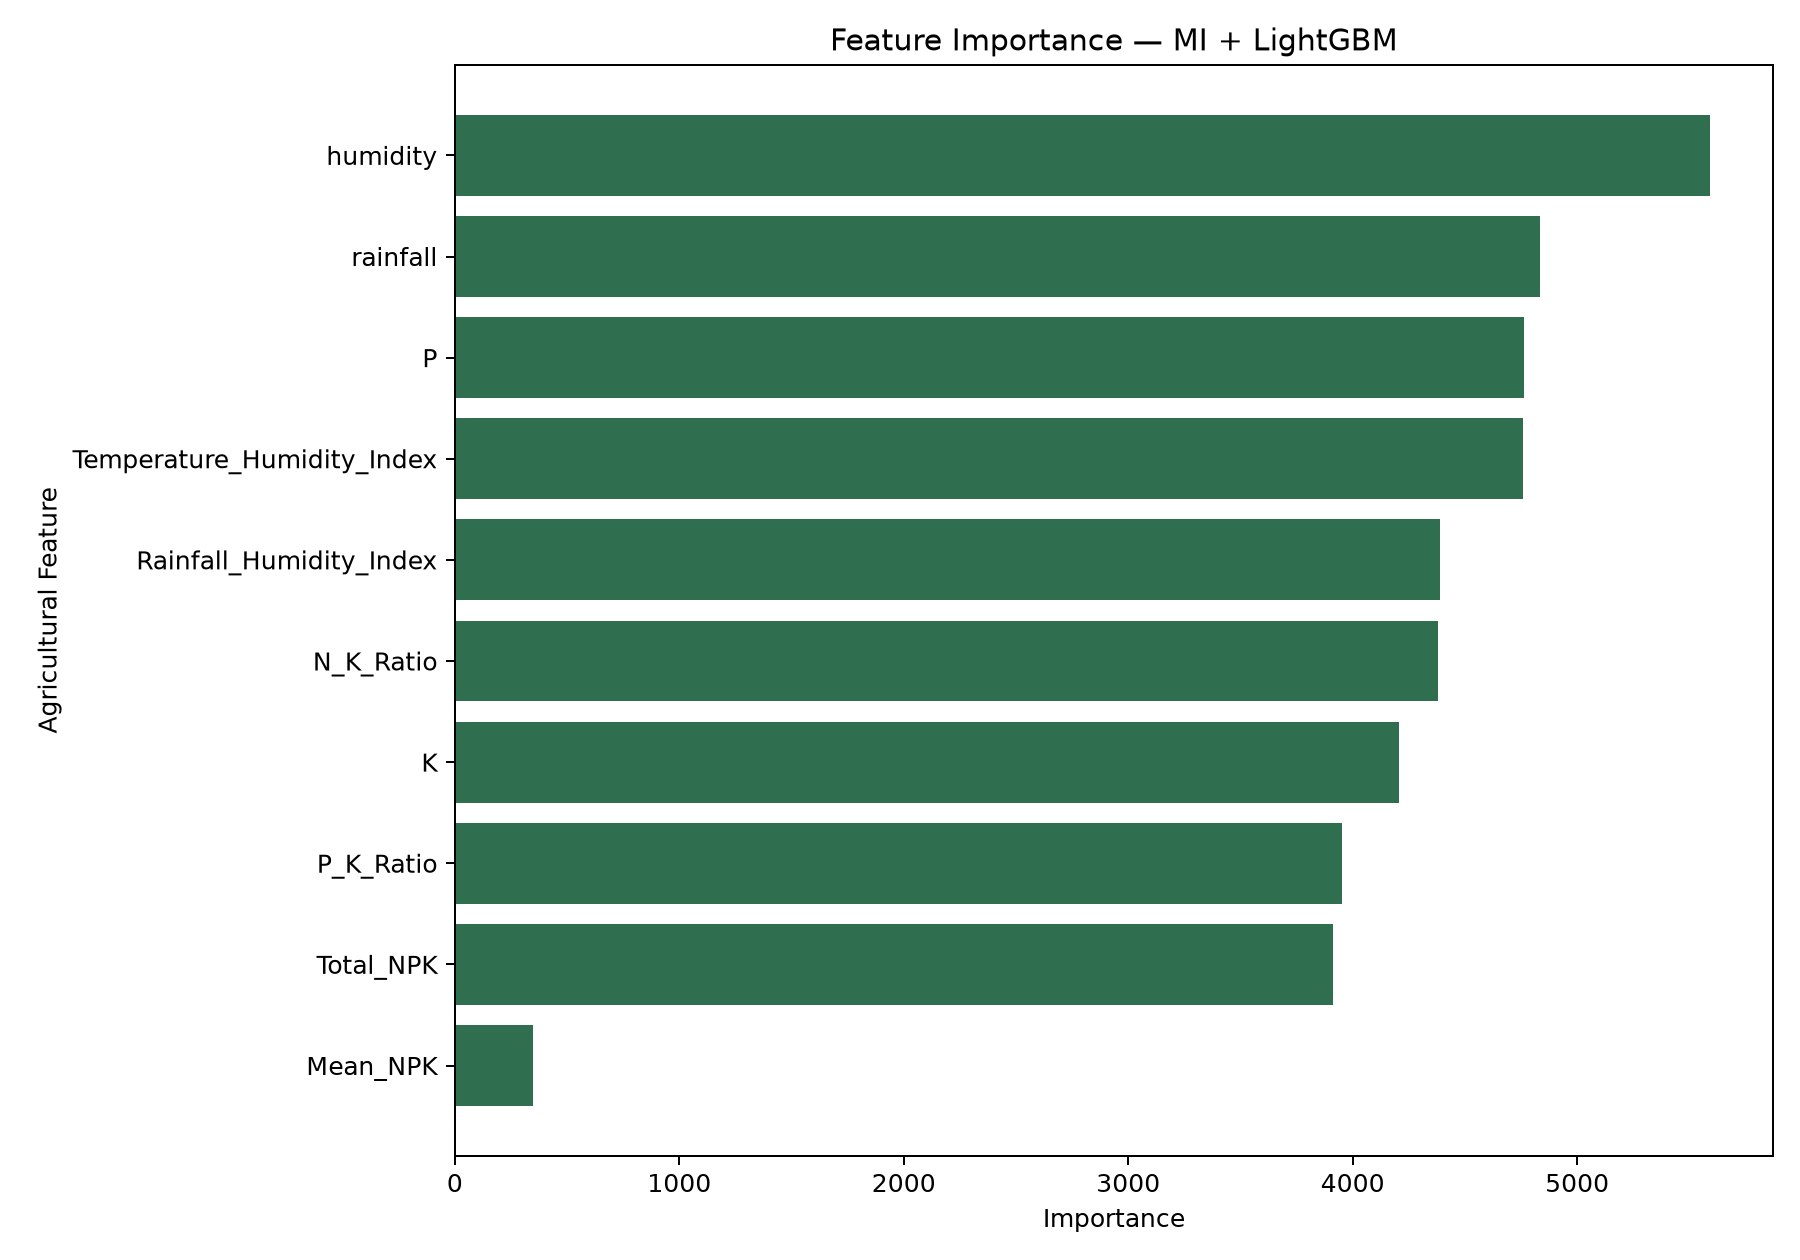

Data behind this chart, as committed beside it:
Feature, Importance
humidity, 5593
rainfall, 4835
P, 4762
Temperature_Humidity_Index, 4759
Rainfall_Humidity_Index, 4390
N_K_Ratio, 4381
K, 4207
P_K_Ratio, 3951
Total_NPK, 3911
Mean_NPK, 347
